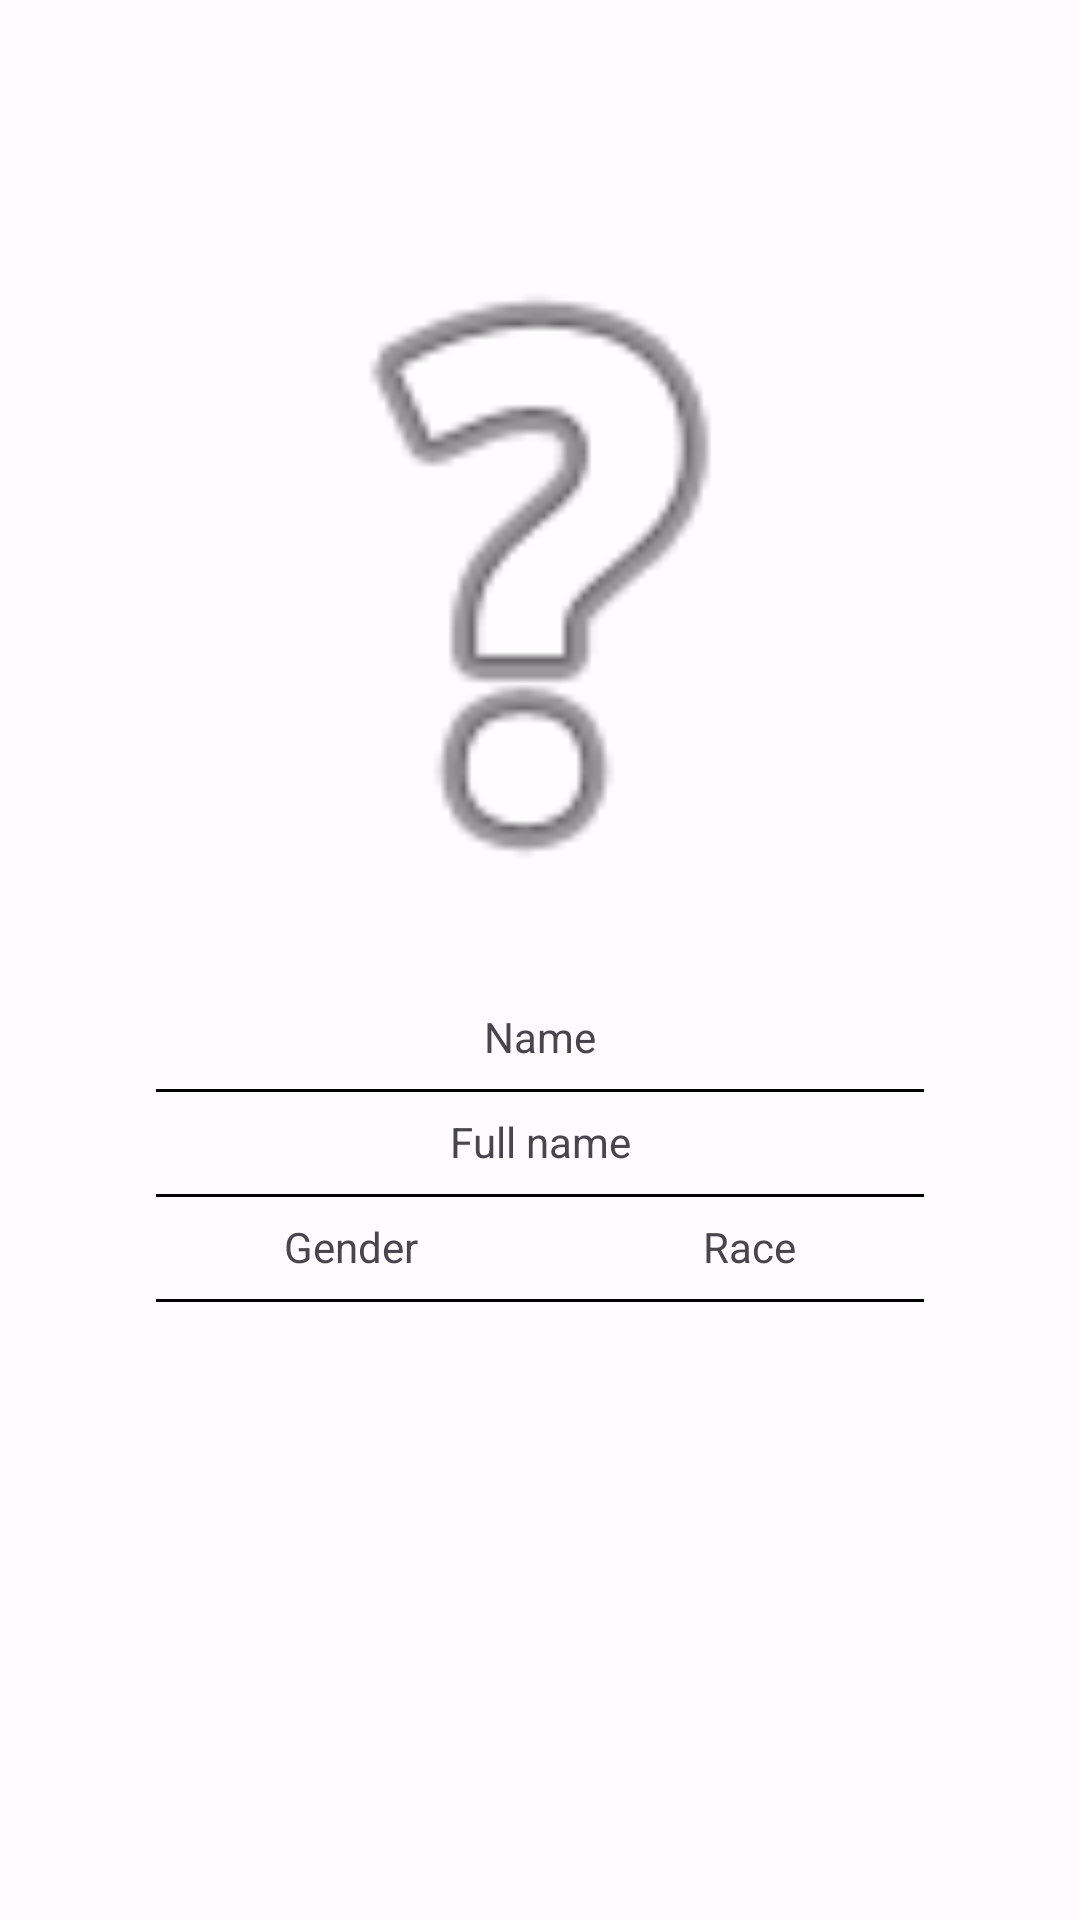

Write the Android layout XML for this screen, with the resource values it uses.
<!-- AndroidManifest.xml: application theme Theme.FragmentHero -->
<!-- res/layout/details_fragment.xml -->
<?xml version="1.0" encoding="utf-8"?>
<androidx.constraintlayout.widget.ConstraintLayout xmlns:android="http://schemas.android.com/apk/res/android"
    xmlns:app="http://schemas.android.com/apk/res-auto"
    android:background="@color/material_dynamic_tertiary99"
    android:layout_width="match_parent"
    android:layout_height="match_parent">


    <View
        android:id="@+id/line1"
        android:layout_width="256dp"
        android:layout_height="1dp"
        app:layout_constraintTop_toBottomOf="@+id/tvCharacterName"
        app:layout_constraintStart_toStartOf="parent"
        app:layout_constraintEnd_toEndOf="parent"
        android:layout_marginTop="8dp"
        android:background="@color/black" />

    <View
        android:id="@+id/line2"
        android:layout_width="256dp"
        android:layout_height="1dp"
        app:layout_constraintTop_toBottomOf="@+id/tvCharacterFullName"
        app:layout_constraintStart_toStartOf="parent"
        app:layout_constraintEnd_toEndOf="parent"
        android:layout_marginTop="8dp"
        android:background="@color/black" />

    <View
        android:id="@+id/line3"
        android:layout_width="256dp"
        android:layout_height="1dp"
        app:layout_constraintTop_toBottomOf="@+id/tvGender"
        app:layout_constraintStart_toStartOf="parent"
        app:layout_constraintEnd_toEndOf="parent"
        android:layout_marginTop="8dp"
        android:background="@color/black" />

    <ImageView
        android:id="@+id/imageView2"
        android:layout_width="256dp"
        android:layout_height="256dp"
        android:layout_marginTop="64dp"
        app:layout_constraintEnd_toEndOf="parent"
        app:layout_constraintStart_toStartOf="parent"
        app:layout_constraintTop_toTopOf="parent"
        app:srcCompat="@android:drawable/ic_menu_help" />

    <TextView
        android:id="@+id/tvCharacterName"
        android:layout_width="wrap_content"
        android:layout_height="wrap_content"
        android:text="Name"
        app:layout_constraintEnd_toEndOf="parent"
        app:layout_constraintStart_toStartOf="parent"
        app:layout_constraintTop_toBottomOf="@+id/imageView2"
        android:layout_marginTop="16dp"/>
    <TextView
        android:id="@+id/tvCharacterFullName"
        android:layout_width="wrap_content"
        android:layout_height="wrap_content"
        android:text="Full name"
        app:layout_constraintEnd_toEndOf="parent"
        app:layout_constraintStart_toStartOf="parent"
        app:layout_constraintTop_toBottomOf="@+id/tvCharacterName"
        android:layout_marginTop="16dp"/>

    <TextView
        android:id="@+id/tvGender"
        android:layout_width="wrap_content"
        android:layout_height="wrap_content"
        android:text="Gender"
        app:layout_constraintStart_toStartOf="parent"
        app:layout_constraintTop_toBottomOf="@+id/tvCharacterFullName"
        app:layout_constraintEnd_toStartOf="@+id/tvRace"
        android:layout_marginTop="16dp"/>

    <TextView
        android:id="@+id/tvRace"
        android:layout_width="wrap_content"
        android:layout_height="wrap_content"
        android:text="Race"
        app:layout_constraintEnd_toEndOf="parent"
        app:layout_constraintTop_toBottomOf="@+id/tvCharacterFullName"
        app:layout_constraintStart_toEndOf="@+id/tvGender"
        android:layout_marginTop="16dp"/>
</androidx.constraintlayout.widget.ConstraintLayout>
<!-- resources referenced by this layout -->
<resources>
  <style name="Theme.FragmentHero" parent="Base.Theme.FragmentHero" />
  <style name="Base.Theme.FragmentHero" parent="Theme.Material3.DayNight.NoActionBar">
          
          
      </style>
  <!-- not gathered from this repository: default colours our renderer supplied (Android Studio template values) -->
  <color name="black">#FF000000</color>
</resources>
